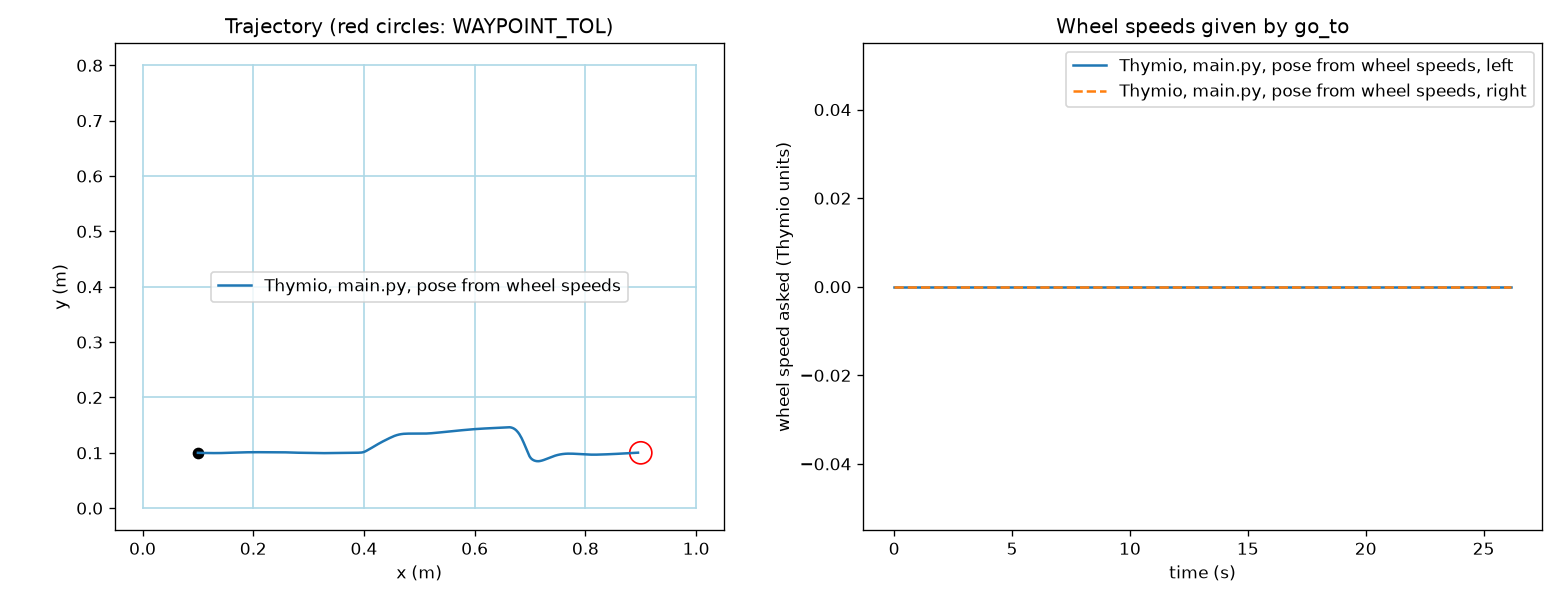

The data file committed next to this chart (first rows):
time_s, x_m, y_m, theta_rad, prox_front_max
0.0, 0.1, 0.1, 0.0, 0
0.1055, 0.1, 0.1, 0.0, 0
0.2095, 0.1, 0.1, 0.0, 0
0.3149, 0.101, 0.1, -0.00948, 0
0.4203, 0.102, 0.09998, -0.01896, 0
0.5231, 0.103, 0.09996, -0.0282, 0
0.6281, 0.1063, 0.09986, -0.02885, 0
0.7283, 0.1107, 0.09975, -0.02264, 0
0.8335, 0.1152, 0.09966, -0.01611, 0
0.9358, 0.1196, 0.0996, -0.01167, 0
1.04, 0.124, 0.09956, -0.007124, 0
1.146, 0.1285, 0.09954, -0.00256, 0
1.251, 0.133, 0.09954, 0.002007, 0
1.356, 0.1376, 0.09957, 0.01078, 0
1.459, 0.1422, 0.09964, 0.01947, 0
1.566, 0.1468, 0.09974, 0.02675, 0
1.67, 0.1513, 0.09988, 0.03384, 0
1.775, 0.156, 0.1, 0.03384, 0
1.875, 0.1606, 0.1002, 0.03384, 0
1.981, 0.1653, 0.1004, 0.03384, 0
2.086, 0.17, 0.1005, 0.03319, 0
2.189, 0.1746, 0.1007, 0.03255, 0
2.293, 0.1794, 0.1008, 0.02676, 0
2.396, 0.1843, 0.1009, 0.02099, 0
2.503, 0.1892, 0.101, 0.01605, 0
2.606, 0.194, 0.1011, 0.01122, 0
2.712, 0.1988, 0.1011, 0.006954, 0
2.817, 0.2035, 0.1011, 0.002737, 0
2.922, 0.2083, 0.1011, -0.001523, 0
3.025, 0.2131, 0.1011, -0.003438, 0
3.129, 0.2179, 0.1011, -0.005371, 0
3.23, 0.2225, 0.1011, -4.8515937634885375e-05, 0
3.335, 0.2273, 0.1011, 0.005475, 0
3.441, 0.2321, 0.1011, 0.004817, 0
3.541, 0.2366, 0.1012, 0.004194, 0
3.645, 0.2411, 0.1012, -0.0006323, 0
3.749, 0.2456, 0.1012, -0.005455, 0
3.861, 0.2502, 0.1011, -0.01691, 0
3.957, 0.2542, 0.101, -0.02678, 0
4.059, 0.2584, 0.1009, -0.03723, 0
4.167, 0.2631, 0.1007, -0.04089, 0
4.271, 0.2679, 0.1005, -0.03438, 0
4.376, 0.2726, 0.1004, -0.0279, 0
4.479, 0.2773, 0.1003, -0.0215, 0
4.583, 0.2816, 0.1002, -0.01763, 0
4.688, 0.2861, 0.1001, -0.01763, 0
4.793, 0.2906, 0.1, -0.01763, 0
4.896, 0.295, 0.09993, -0.01763, 0
5.001, 0.2998, 0.09984, -0.02025, 0
5.106, 0.3046, 0.09974, -0.02284, 0
5.21, 0.3093, 0.09964, -0.02124, 0
5.314, 0.314, 0.09954, -0.01962, 0
5.42, 0.3187, 0.09947, -0.01014, 0
5.523, 0.3234, 0.09945, -0.0008312, 0
5.629, 0.3282, 0.09946, 0.008666, 0
5.735, 0.3331, 0.09951, 0.009325, 0
5.833, 0.3377, 0.09955, 0.009935, 0
5.937, 0.3425, 0.0996, 0.01058, 0
6.044, 0.3472, 0.09965, 0.0119, 1765
6.147, 0.3518, 0.09971, 0.01319, 1765
... 193 more rows
